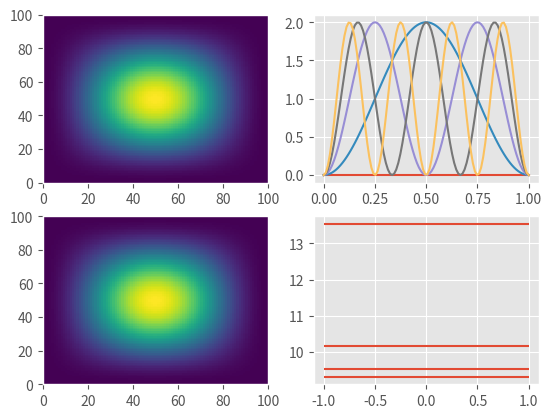
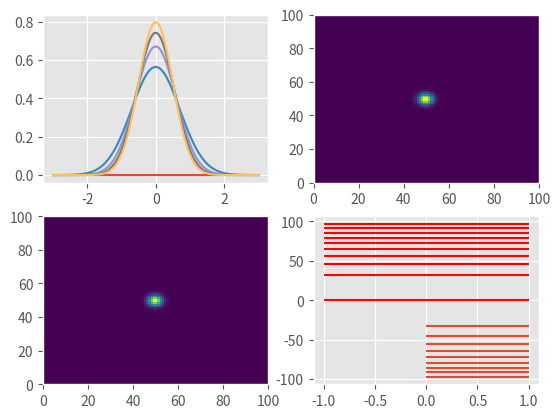

The script that saved these images, in order:
import numpy as np
import matplotlib.pyplot as plt
from scipy.special import hermite, factorial

hbar = 1
e = 1
electronMass = 1
bohrRadius = 1

hartree_to_cm = 2625.5
h2Mass = 1837.15267
deuteriumMass = 3673.230534

def particleInABox1D(L, n, Array):
    return np.sin(n * np.pi * Array / L) * np.sqrt(2 / L)

def particleInABox3D(L, n, Position):
    xWave = particleInABox1D(L[0], n[0], Position[0])
    yWave = particleInABox1D(L[1], n[1], Position[1])
    zWave = particleInABox1D(L[2], n[2], Position[2])

    return xWave * yWave * zWave

def particleInABox3DEnergy(L, n, m):
    constant = (2 * np.pi)**2 / (8 * m)
    bracket = (n[0]**2 / L[0]**2) + (n[1]**2 / L[1]**2) + (n[2]**2 / L[2]**2)

    return constant * bracket * hartree_to_cm


def simpleHarmonicOscillator1D(k, n, m, Array):
    omega = np.sqrt(k / m)
    constant = np.sqrt(np.sqrt(m * omega / (np.pi*hbar))) * 1./np.sqrt((2 ** n) * factorial(n))
    hermitePolynomial = hermite(n)
    wave = constant * hermitePolynomial(Array * np.sqrt(m * omega/hbar)) * np.exp(-Array**2 * m * omega / (hbar*2))

    return wave

def simpleHarmonicOscillator3D(k, n, m, Position):
    xWave = simpleHarmonicOscillator1D(k[0], n[0], m, Position[0])
    yWave = simpleHarmonicOscillator1D(k[1], n[1], m, Position[1])
    zWave = simpleHarmonicOscillator1D(k[2], n[2], m, Position[2])

    return xWave * yWave * zWave

def simpleHarmonicOscillator3DEnergy(k, n, m):
    xOmega = np.sqrt(k[0] / m)
    yOmega = np.sqrt(k[1] / m)
    zOmega = np.sqrt(k[2] / m)

    E = ((n[0] + 0.5) * xOmega) + ((n[1] + 0.5) * yOmega) + ((n[2] + 0.5) * zOmega)
    return E * hartree_to_cm

def calculateTransitions(energies):
    energyLevelTransitions = np.zeros(energies[:,0,0].shape)
    for energyLevel in energies[:,0,0]:
        energyTransitions = [energyLevel - energyLevelOther for energyLevelOther in energies[:,0,0]]
        energyLevelTransitions = np.vstack([energyLevelTransitions, energyTransitions])

    energyLevelTransitions = np.delete(energyLevelTransitions,0,axis=1)
    return energyLevelTransitions


if __name__ == '__main__':
    import matplotlib
    matplotlib.style.use('ggplot')

#----------------------------------------------------------------------------Particle In a Box---------------------------------------------------------------------------------

    positionArray = np.linspace(0,1,100)
    positionMesh = np.meshgrid(positionArray, positionArray, positionArray)
    energyLevelArray = np.arange(0,5,1)
    energyLevelMesh = np.meshgrid(energyLevelArray, energyLevelArray, energyLevelArray)
    lengthArray = np.linspace(0,5,5)
    lengthMesh = np.meshgrid(lengthArray, lengthArray, lengthArray)

    fig, axes = plt.subplots(2,2)

    particleBoxDistribution = particleInABox3D([1,1,1], [1,1,1], positionMesh) ** 2
    particleBoxEnergies = particleInABox3DEnergy([1,1,1], energyLevelMesh, h2Mass)
    particleBoxEnergiesLength = particleInABox3DEnergy(lengthMesh, [1,1,1], h2Mass)
    particleBoxDistribution1D = [particleInABox1D(1, n, positionArray) ** 2 for n in range(5)]

    for array in particleBoxDistribution1D:
        axes[0][1].plot(positionArray, array)

    axes[0][0].pcolor(particleBoxDistribution[:,:,50])
    axes[1][0].pcolor(particleBoxDistribution[:,50,:])

    axes[1][1].hlines(particleBoxEnergiesLength[:,1,1], -1, 1)

    plt.show()

#-------------------------------------------------------------------------------Simple Harmonic Oscillator--------------------------------------------------------------------

    positionArray = np.linspace(-3, 3, 100)
    positionMesh = np.meshgrid(positionArray, positionArray, positionArray)
    energyLevelArray = np.arange(0,5,1)
    energyLevelMesh = np.meshgrid(energyLevelArray, energyLevelArray, energyLevelArray)
    kArray = np.linspace(0,10,10)
    kMesh = np.meshgrid(kArray, kArray, kArray)

    fig, axes = plt.subplots(2,2)

    simpleHarmonics1D = np.array([simpleHarmonicOscillator1D(k,0,1,positionArray) ** 2 for k in range(5)])
    for array in simpleHarmonics1D:
        axes[0][0].plot(positionArray, array)

    simpleHarmonics3D = simpleHarmonicOscillator3D([0.5,0.5,0.5], [0,0,0], h2Mass, positionMesh) ** 2
    simpleHarmonics3DEnergy = simpleHarmonicOscillator3DEnergy(kMesh, [0,0,0], h2Mass)

    axes[1][0].pcolor(simpleHarmonics3D[:,:,50])
    axes[0][1].pcolor(simpleHarmonics3D[:,50,:])
    axes[1][1].hlines(simpleHarmonics3DEnergy[:,0,0], -1, 1, colors = 'r')

    plt.show()

    transitionEnergies = calculateTransitions(simpleHarmonics3DEnergy)
    plt.hlines(transitionEnergies[1],0,1)
